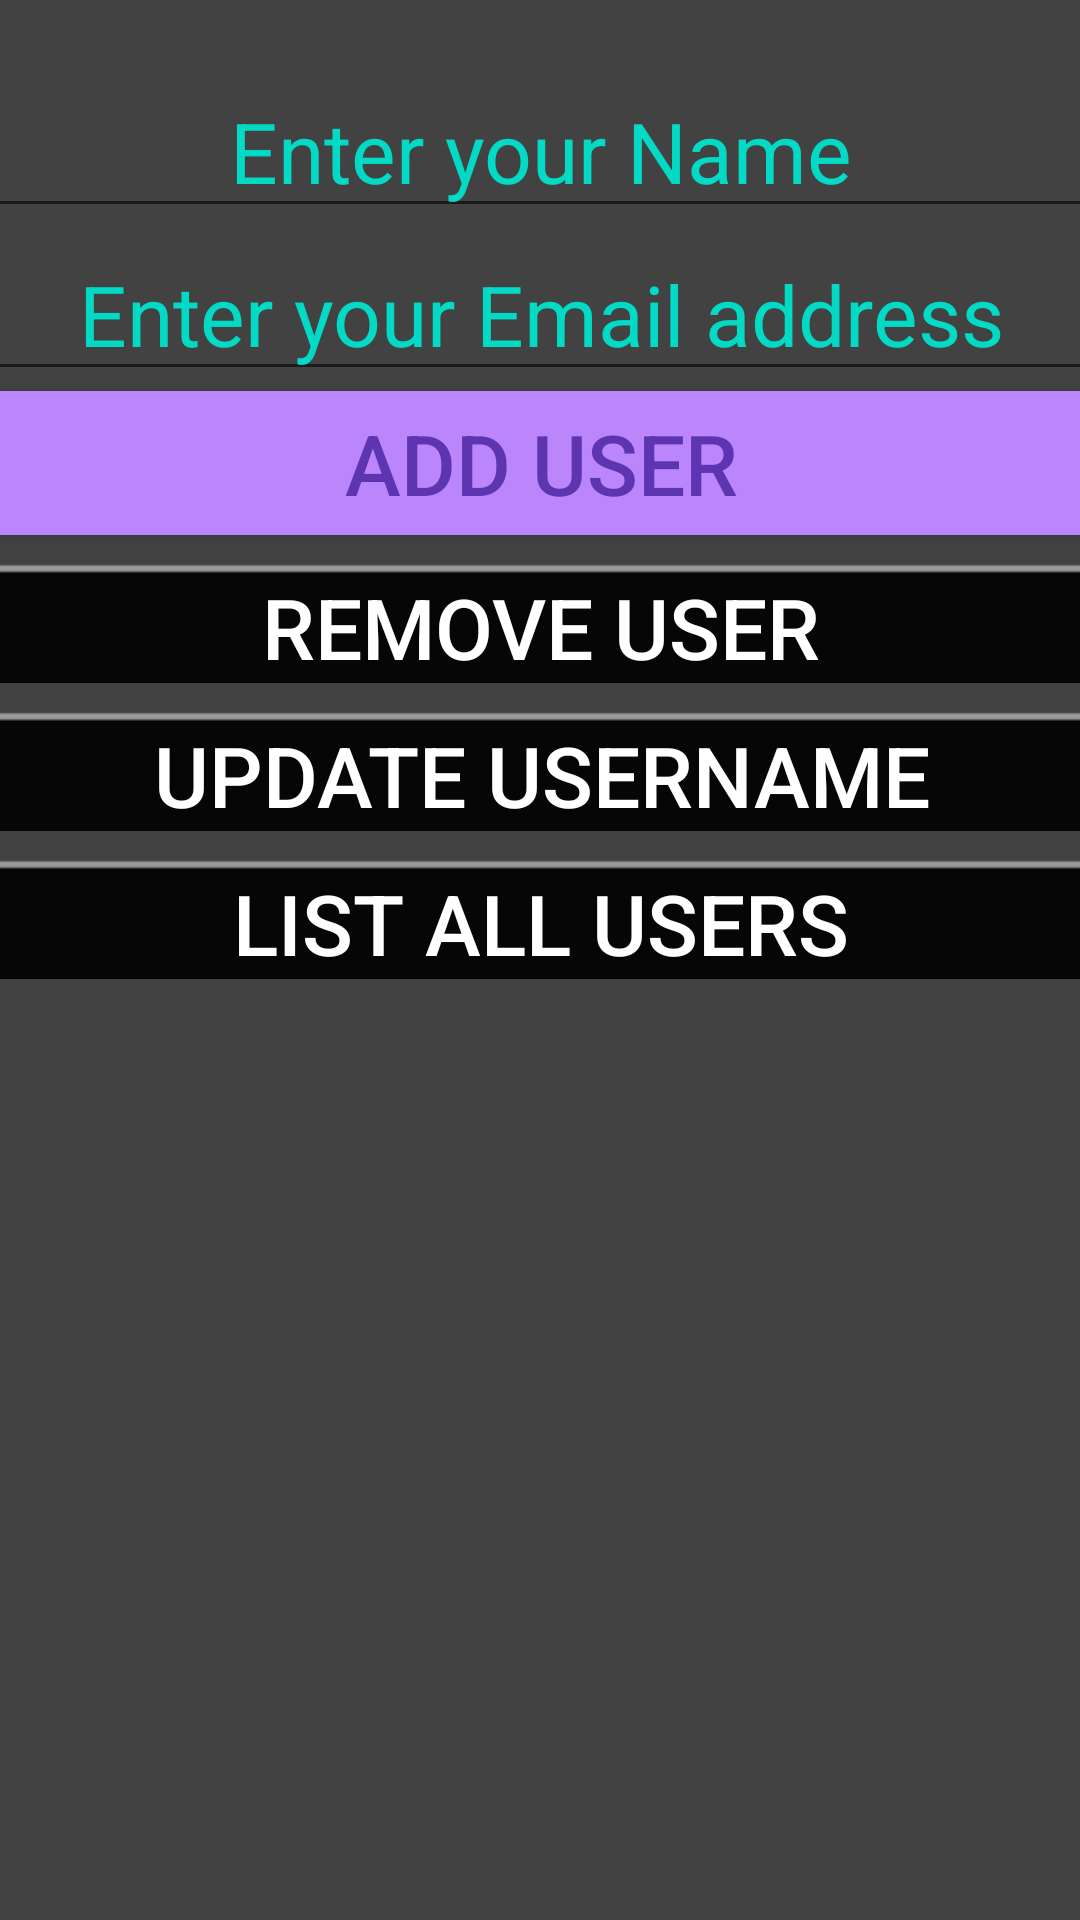

Produce the Android XML layout that renders to this screen, including the resource entries it uses.
<!-- AndroidManifest.xml: application theme Theme.MadPRproject -->
<!-- res/layout/activity_main.xml -->
<?xml version="1.0" encoding="utf-8"?>
<androidx.constraintlayout.widget.ConstraintLayout xmlns:android="http://schemas.android.com/apk/res/android"
    xmlns:app="http://schemas.android.com/apk/res-auto"
    xmlns:tools="http://schemas.android.com/tools"
    android:id="@+id/Layout1"
    android:layout_width="match_parent"
    android:layout_height="match_parent"
    android:background="@color/cardview_dark_background"
    tools:context=".MainActivity">

    <LinearLayout
        android:layout_width="405dp"
        android:layout_height="597dp"
        android:orientation="vertical"
        app:layout_constraintBottom_toBottomOf="parent"
        app:layout_constraintEnd_toEndOf="parent"
        app:layout_constraintStart_toStartOf="parent"
        app:layout_constraintTop_toTopOf="parent">

        <EditText
            android:id="@+id/PName"
            android:layout_width="match_parent"
            android:layout_height="wrap_content"
            android:ems="10"
            android:gravity="center"
            android:hint="Enter your Name"
            android:inputType="textPersonName"
            android:textColor="@color/purple_700"
            android:textColorHint="@color/teal_200"
            android:textSize="28dp"
            tools:ignore="TextContrastCheck,TextContrastCheck,TextContrastCheck,TextContrastCheck,TextContrastCheck" />

        <EditText
            android:id="@+id/Email"
            android:layout_width="match_parent"
            android:layout_height="wrap_content"
            android:ems="10"
            android:gravity="center"
            android:hint="Enter your Email address"
            android:inputType="textPersonName"
            android:textColor="@color/purple_700"
            android:textColorHint="@color/teal_200"
            android:textSize="28dp" />

        <Button
            android:id="@+id/button"
            style="@style/Widget.AppCompat.Button"
            android:layout_width="match_parent"
            android:layout_height="wrap_content"
            android:background="@color/purple_200"
            android:backgroundTintMode="multiply"
            android:onClick="btn_click"
            android:scrollbarStyle="outsideInset"
            android:text="Add User"
            android:textColor="#5E35B1"
            android:textSize="28dp"
            app:rippleColor="@color/black" />

        <Button
            android:id="@+id/button2"
            android:layout_width="match_parent"
            android:layout_height="wrap_content"
            android:background="@android:drawable/menu_full_frame"
            android:backgroundTintMode="multiply"
            android:onClick="btn_click"
            android:text="Remove User"
            android:textColor="@color/white"
            android:textSize="28dp" />

        <Button
            android:id="@+id/button3"
            android:layout_width="match_parent"
            android:layout_height="wrap_content"
            android:background="@android:drawable/menu_full_frame"
            android:backgroundTintMode="multiply"
            android:onClick="btn_click"
            android:text="Update UserName"
            android:textColor="@color/white"
            android:textSize="28dp" />

        <Button
            android:id="@+id/button4"
            android:layout_width="match_parent"
            android:layout_height="wrap_content"
            android:background="@android:drawable/menu_full_frame"
            android:backgroundTintMode="multiply"
            android:onClick="btn_click"
            android:text="List all Users"
            android:textColor="@color/white"
            android:textSize="28dp" />

        <TextView
            android:id="@+id/textView"
            android:layout_width="match_parent"
            android:layout_height="248dp"
            android:gravity="top|center"
            android:textSize="24sp" />
    </LinearLayout>

</androidx.constraintlayout.widget.ConstraintLayout>
<!-- resources referenced by this layout -->
<resources>
  <style name="Theme.MadPRproject" parent="Theme.MaterialComponents.DayNight.DarkActionBar">
          
          <item name="colorPrimary">@color/purple_500</item>
          <item name="colorPrimaryVariant">@color/purple_700</item>
          <item name="colorOnPrimary">@color/white</item>
          
          <item name="colorSecondary">@color/teal_200</item>
          <item name="colorSecondaryVariant">@color/teal_700</item>
          <item name="colorOnSecondary">@color/black</item>
          
          <item name="android:statusBarColor" tools:targetApi="l">?attr/colorPrimaryVariant</item>
          
      </style>
  <!-- not gathered from this repository: default colours our renderer supplied (Android Studio template values) -->
  <color name="purple_200">#FFBB86FC</color>
  <color name="purple_500">#FF6200EE</color>
  <color name="purple_700">#FF3700B3</color>
  <color name="teal_200">#FF03DAC5</color>
  <color name="teal_700">#FF018786</color>
  <color name="black">#FF000000</color>
  <color name="white">#FFFFFFFF</color>
</resources>
